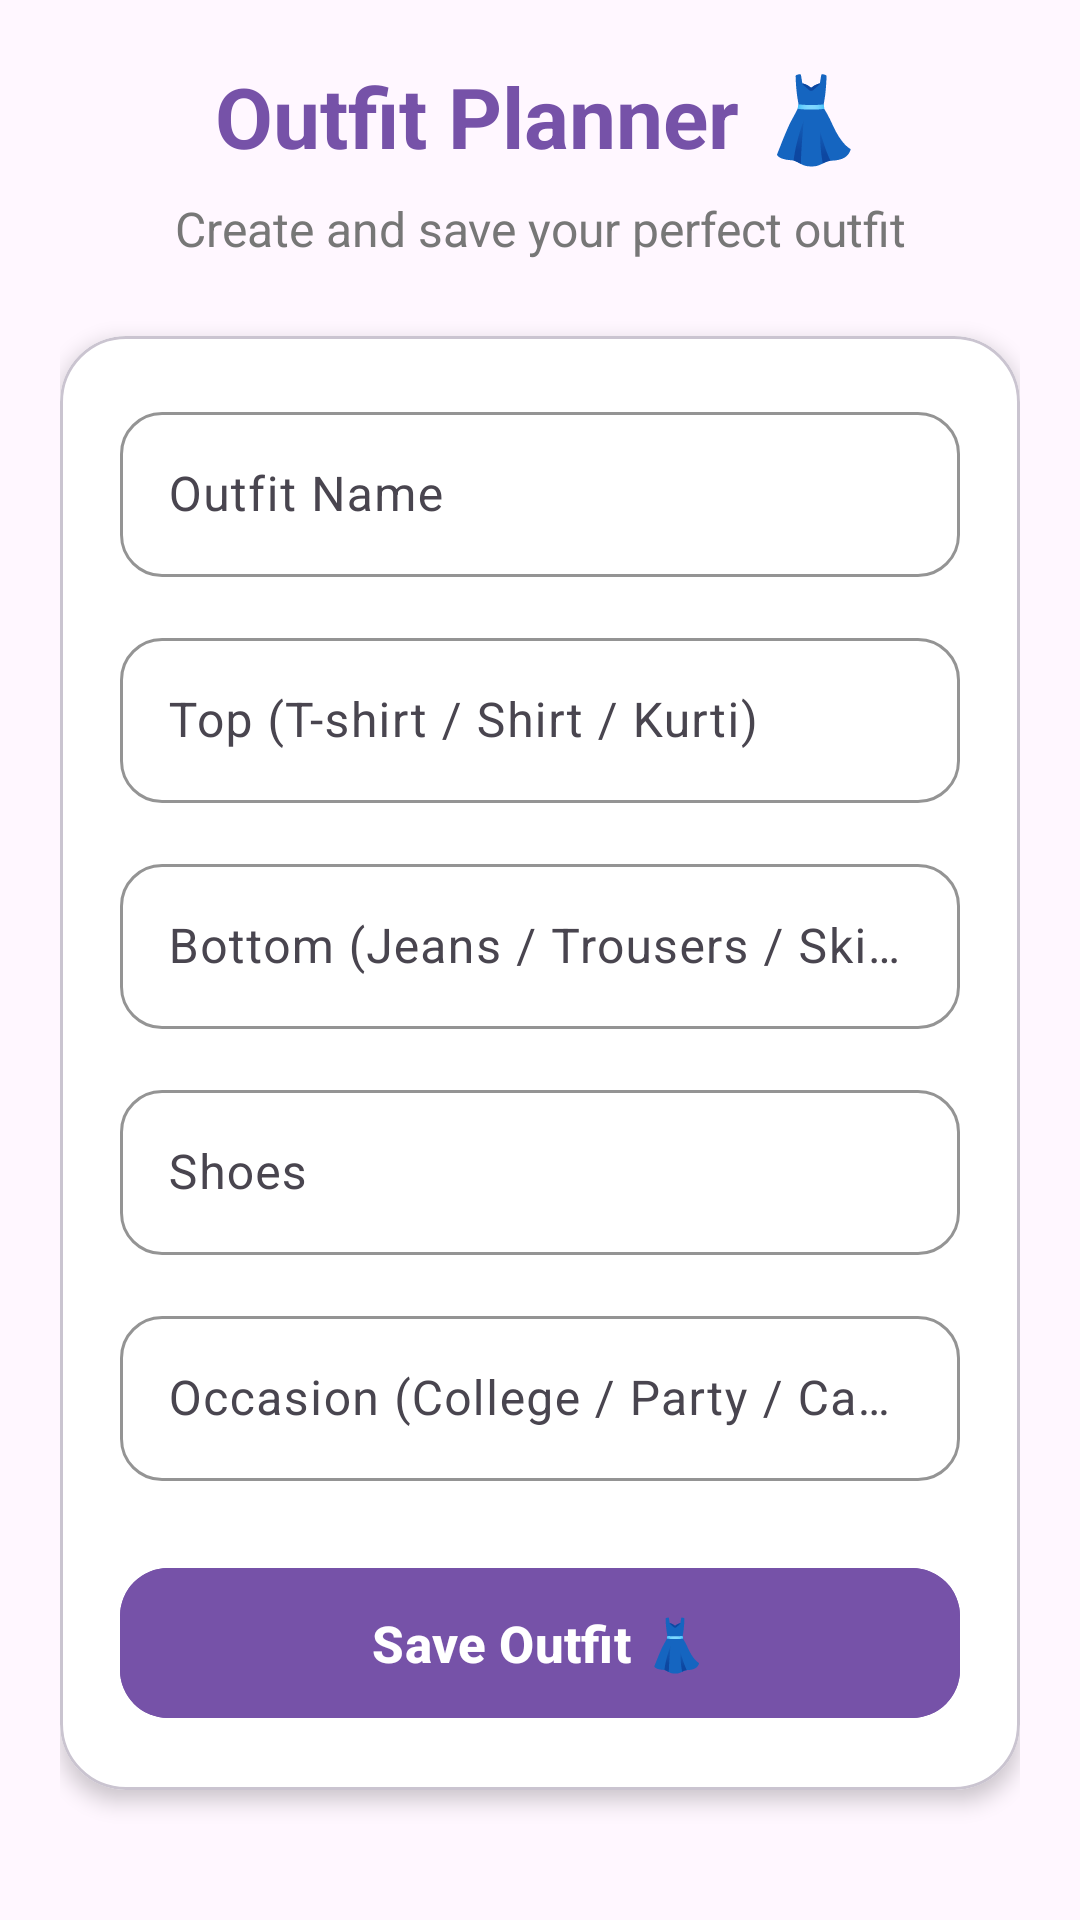

Layout XML and referenced resources for this Android screen:
<!-- AndroidManifest.xml: application theme Theme.ClosetSync -->
<!-- res/layout/activity_outfit_planner.xml -->
<?xml version="1.0" encoding="utf-8"?>
<ScrollView
    xmlns:android="http://schemas.android.com/apk/res/android"
    xmlns:app="http://schemas.android.com/apk/res-auto"
    android:layout_width="match_parent"
    android:layout_height="match_parent"
    android:background="#FFF7FF"
    android:fillViewport="true">

    <androidx.constraintlayout.widget.ConstraintLayout
        android:layout_width="match_parent"
        android:layout_height="wrap_content"
        android:padding="20dp">


        <TextView
            android:id="@+id/tvOutfitTitle"
            android:layout_width="0dp"
            android:layout_height="wrap_content"
            android:text="Outfit Planner 👗"
            android:textColor="#7652A8"
            android:textSize="28sp"
            android:textStyle="bold"
            android:gravity="center"
            app:layout_constraintTop_toTopOf="parent"
            app:layout_constraintStart_toStartOf="parent"
            app:layout_constraintEnd_toEndOf="parent" />

        <TextView
            android:id="@+id/tvOutfitSubtitle"
            android:layout_width="0dp"
            android:layout_height="wrap_content"
            android:layout_marginTop="8dp"
            android:text="Create and save your perfect outfit"
            android:textColor="#777777"
            android:textSize="16sp"
            android:gravity="center"
            app:layout_constraintTop_toBottomOf="@id/tvOutfitTitle"
            app:layout_constraintStart_toStartOf="parent"
            app:layout_constraintEnd_toEndOf="parent" />

        <com.google.android.material.card.MaterialCardView
            android:id="@+id/cardOutfitForm"
            android:layout_width="0dp"
            android:layout_height="wrap_content"
            android:layout_marginTop="25dp"
            app:cardBackgroundColor="#FFFFFF"
            app:cardCornerRadius="22dp"
            app:cardElevation="4dp"
            app:layout_constraintTop_toBottomOf="@id/tvOutfitSubtitle"
            app:layout_constraintStart_toStartOf="parent"
            app:layout_constraintEnd_toEndOf="parent">

            <androidx.constraintlayout.widget.ConstraintLayout
                android:layout_width="match_parent"
                android:layout_height="wrap_content"
                android:padding="20dp">

                <com.google.android.material.textfield.TextInputLayout
                    android:id="@+id/outfitNameLayout"
                    android:layout_width="0dp"
                    android:layout_height="wrap_content"
                    android:hint="Outfit Name"
                    app:boxBackgroundMode="outline"
                    app:boxCornerRadiusTopStart="14dp"
                    app:boxCornerRadiusTopEnd="14dp"
                    app:boxCornerRadiusBottomStart="14dp"
                    app:boxCornerRadiusBottomEnd="14dp"
                    app:boxStrokeColor="#7652A8"
                    app:layout_constraintTop_toTopOf="parent"
                    app:layout_constraintStart_toStartOf="parent"
                    app:layout_constraintEnd_toEndOf="parent">

                    <com.google.android.material.textfield.TextInputEditText
                        android:id="@+id/etOutfitName"
                        android:layout_width="match_parent"
                        android:layout_height="55dp"
                        android:inputType="textCapSentences" />

                </com.google.android.material.textfield.TextInputLayout>

                <com.google.android.material.textfield.TextInputLayout
                    android:id="@+id/topLayout"
                    android:layout_width="0dp"
                    android:layout_height="wrap_content"
                    android:layout_marginTop="15dp"
                    android:hint="Top (T-shirt / Shirt / Kurti)"
                    app:boxBackgroundMode="outline"
                    app:boxCornerRadiusTopStart="14dp"
                    app:boxCornerRadiusTopEnd="14dp"
                    app:boxCornerRadiusBottomStart="14dp"
                    app:boxCornerRadiusBottomEnd="14dp"
                    app:boxStrokeColor="#7652A8"
                    app:layout_constraintTop_toBottomOf="@id/outfitNameLayout"
                    app:layout_constraintStart_toStartOf="parent"
                    app:layout_constraintEnd_toEndOf="parent">

                    <com.google.android.material.textfield.TextInputEditText
                        android:id="@+id/etTop"
                        android:layout_width="match_parent"
                        android:layout_height="55dp"
                        android:inputType="textCapSentences" />

                </com.google.android.material.textfield.TextInputLayout>

                <com.google.android.material.textfield.TextInputLayout
                    android:id="@+id/bottomLayout"
                    android:layout_width="0dp"
                    android:layout_height="wrap_content"
                    android:layout_marginTop="15dp"
                    android:hint="Bottom (Jeans / Trousers / Skirt)"
                    app:boxBackgroundMode="outline"
                    app:boxCornerRadiusTopStart="14dp"
                    app:boxCornerRadiusTopEnd="14dp"
                    app:boxCornerRadiusBottomStart="14dp"
                    app:boxCornerRadiusBottomEnd="14dp"
                    app:boxStrokeColor="#7652A8"
                    app:layout_constraintTop_toBottomOf="@id/topLayout"
                    app:layout_constraintStart_toStartOf="parent"
                    app:layout_constraintEnd_toEndOf="parent">

                    <com.google.android.material.textfield.TextInputEditText
                        android:id="@+id/etBottom"
                        android:layout_width="match_parent"
                        android:layout_height="55dp"
                        android:inputType="textCapSentences" />

                </com.google.android.material.textfield.TextInputLayout>


                
                
                

                <com.google.android.material.textfield.TextInputLayout
                    android:id="@+id/shoesLayout"
                    android:layout_width="0dp"
                    android:layout_height="wrap_content"
                    android:layout_marginTop="15dp"
                    android:hint="Shoes"
                    app:boxBackgroundMode="outline"
                    app:boxCornerRadiusTopStart="14dp"
                    app:boxCornerRadiusTopEnd="14dp"
                    app:boxCornerRadiusBottomStart="14dp"
                    app:boxCornerRadiusBottomEnd="14dp"
                    app:boxStrokeColor="#7652A8"
                    app:layout_constraintTop_toBottomOf="@id/bottomLayout"
                    app:layout_constraintStart_toStartOf="parent"
                    app:layout_constraintEnd_toEndOf="parent">

                    <com.google.android.material.textfield.TextInputEditText
                        android:id="@+id/etShoes"
                        android:layout_width="match_parent"
                        android:layout_height="55dp"
                        android:inputType="textCapSentences" />

                </com.google.android.material.textfield.TextInputLayout>


                
                
                

                <com.google.android.material.textfield.TextInputLayout
                    android:id="@+id/occasionLayout"
                    android:layout_width="0dp"
                    android:layout_height="wrap_content"
                    android:layout_marginTop="15dp"
                    android:hint="Occasion (College / Party / Casual)"
                    app:boxBackgroundMode="outline"
                    app:boxCornerRadiusTopStart="14dp"
                    app:boxCornerRadiusTopEnd="14dp"
                    app:boxCornerRadiusBottomStart="14dp"
                    app:boxCornerRadiusBottomEnd="14dp"
                    app:boxStrokeColor="#7652A8"
                    app:layout_constraintTop_toBottomOf="@id/shoesLayout"
                    app:layout_constraintStart_toStartOf="parent"
                    app:layout_constraintEnd_toEndOf="parent">

                    <com.google.android.material.textfield.TextInputEditText
                        android:id="@+id/etOccasion"
                        android:layout_width="match_parent"
                        android:layout_height="55dp"
                        android:inputType="textCapSentences" />

                </com.google.android.material.textfield.TextInputLayout>


                
                
                

                <com.google.android.material.button.MaterialButton
                    android:id="@+id/btnSaveOutfit"
                    android:layout_width="0dp"
                    android:layout_height="58dp"
                    android:layout_marginTop="25dp"
                    android:text="Save Outfit 👗"
                    android:textColor="#FFFFFF"
                    android:textSize="17sp"
                    android:textStyle="bold"
                    android:backgroundTint="#7652A8"
                    app:cornerRadius="16dp"
                    app:layout_constraintTop_toBottomOf="@id/occasionLayout"
                    app:layout_constraintStart_toStartOf="parent"
                    app:layout_constraintEnd_toEndOf="parent"
                    app:layout_constraintBottom_toBottomOf="parent" />

            </androidx.constraintlayout.widget.ConstraintLayout>

        </com.google.android.material.card.MaterialCardView>

    </androidx.constraintlayout.widget.ConstraintLayout>

</ScrollView>
<!-- resources referenced by this layout -->
<resources>
  <style name="Theme.ClosetSync" parent="Base.Theme.ClosetSync" />
  <style name="Base.Theme.ClosetSync" parent="Theme.Material3.DayNight.NoActionBar">
          
          
      </style>
</resources>
